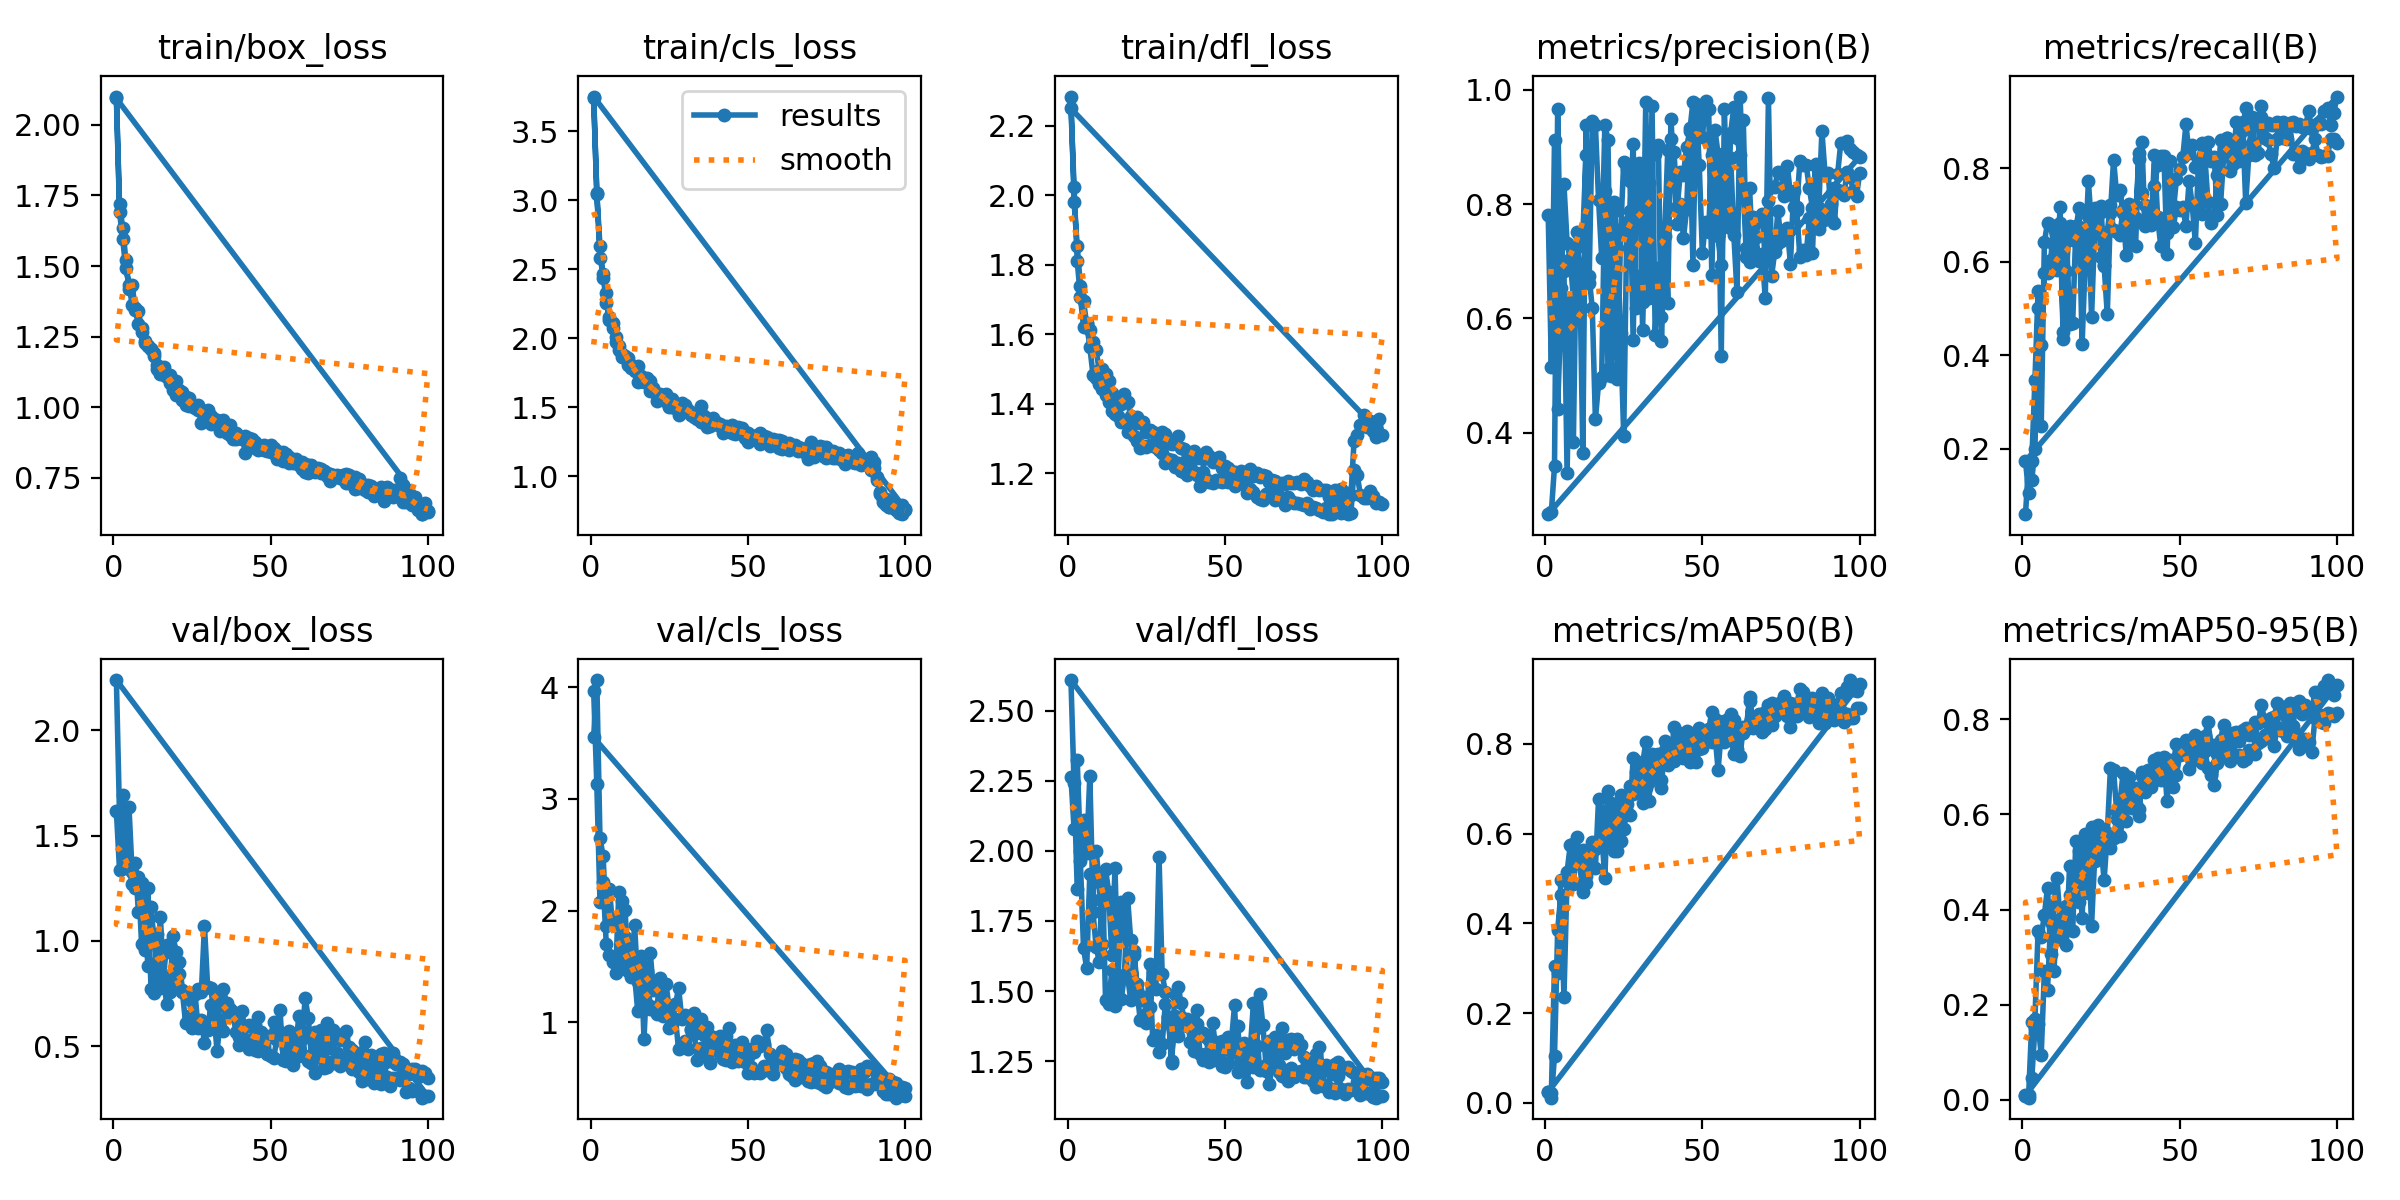

The table this chart was drawn from, first rows:
epoch, time, train/box_loss, train/cls_loss, train/dfl_loss, metrics/precision(B), metrics/recall(B), metrics/mAP50(B), metrics/mAP50-95(B), val/box_loss, val/cls_loss, val/dfl_loss, lr/pg0, lr/pg1, lr/pg2
1, 288, 2.1, 3.741, 2.284, 0.7806, 0.06025, 0.02401, 0.00946, 1.615, 3.969, 2.262, 0.06721, 0.0003313, 0.0003313
2, 556.1, 1.691, 3.049, 1.98, 0.515, 0.17, 0.02111, 0.01016, 1.335, 3.133, 2.078, 0.0342, 0.000658, 0.000658
3, 820.6, 1.594, 2.671, 1.855, 0.9128, 0.1747, 0.3059, 0.1637, 1.545, 2.079, 2.323, 0.001186, 0.0009782, 0.0009782
4, 1085, 1.492, 2.44, 1.739, 0.442, 0.3465, 0.2892, 0.1711, 1.348, 2.253, 2.001, 0.0009703, 0.0009703, 0.0009703
5, 1349, 1.434, 2.331, 1.695, 0.6042, 0.5378, 0.4958, 0.3539, 1.359, 1.703, 2.112, 0.0009604, 0.0009604, 0.0009604
6, 1613, 1.363, 2.128, 1.629, 0.8348, 0.4219, 0.4973, 0.343, 1.269, 1.599, 1.994, 0.0009505, 0.0009505, 0.0009505
7, 1877, 1.351, 2.07, 1.613, 0.7321, 0.5762, 0.5151, 0.389, 1.369, 1.542, 2.267, 0.0009406, 0.0009406, 0.0009406
8, 2142, 1.339, 2.007, 1.577, 0.7034, 0.5752, 0.5743, 0.4458, 1.137, 1.442, 1.825, 0.0009307, 0.0009307, 0.0009307
9, 2406, 1.279, 1.942, 1.554, 0.6346, 0.6042, 0.4884, 0.3065, 1.273, 2.167, 2, 0.0009208, 0.0009208, 0.0009208
10, 2670, 1.226, 1.884, 1.496, 0.7247, 0.6729, 0.5928, 0.4097, 1.176, 1.481, 1.889, 0.0009109, 0.0009109, 0.0009109
11, 2934, 1.218, 1.863, 1.5, 0.7478, 0.6387, 0.5438, 0.4653, 0.879, 1.765, 1.666, 0.000901, 0.000901, 0.000901
12, 3199, 1.205, 1.856, 1.485, 0.7452, 0.6818, 0.5628, 0.3807, 1.159, 1.663, 1.934, 0.0008911, 0.0008911, 0.0008911
13, 3464, 1.191, 1.783, 1.467, 0.8853, 0.4341, 0.4894, 0.3848, 1.002, 1.539, 1.854, 0.0008812, 0.0008812, 0.0008812
14, 3728, 1.15, 1.765, 1.431, 0.6627, 0.6681, 0.5418, 0.4085, 0.9009, 1.424, 1.629, 0.0008713, 0.0008713, 0.0008713
15, 3994, 1.123, 1.678, 1.419, 0.9462, 0.4668, 0.567, 0.4297, 1.111, 1.099, 1.939, 0.0008614, 0.0008614, 0.0008614
16, 4258, 1.141, 1.691, 1.413, 0.938, 0.4685, 0.5232, 0.3559, 0.8105, 1.596, 1.533, 0.0008515, 0.0008515, 0.0008515
17, 4523, 1.11, 1.684, 1.399, 0.808, 0.6681, 0.6768, 0.543, 0.7015, 0.8499, 1.472, 0.0008416, 0.0008416, 0.0008416
18, 4787, 1.115, 1.71, 1.428, 0.7056, 0.7137, 0.6, 0.5227, 0.7559, 1.46, 1.556, 0.0008317, 0.0008317, 0.0008317
19, 5051, 1.084, 1.69, 1.405, 0.9382, 0.4245, 0.5004, 0.3812, 1.022, 1.115, 1.833, 0.0008218, 0.0008218, 0.0008218
20, 5315, 1.045, 1.637, 1.366, 0.913, 0.6027, 0.6957, 0.5594, 0.9459, 1.131, 1.682, 0.0008119, 0.0008119, 0.0008119
21, 5580, 1.046, 1.548, 1.361, 0.5123, 0.6973, 0.6687, 0.5393, 0.842, 1.073, 1.63, 0.000802, 0.000802, 0.000802
22, 5845, 1.053, 1.593, 1.363, 0.7879, 0.4812, 0.5604, 0.366, 0.7557, 1.399, 1.504, 0.0007921, 0.0007921, 0.0007921
23, 6109, 1.036, 1.551, 1.344, 0.7227, 0.6713, 0.5614, 0.5096, 0.6083, 1.166, 1.398, 0.0007822, 0.0007822, 0.0007822
24, 6373, 1.032, 1.596, 1.348, 0.5737, 0.6992, 0.6866, 0.5767, 0.6425, 1.065, 1.407, 0.0007723, 0.0007723, 0.0007723
25, 6638, 1.003, 1.509, 1.32, 0.394, 0.7188, 0.6102, 0.5336, 0.5855, 0.9497, 1.385, 0.0007624, 0.0007624, 0.0007624
26, 6903, 0.9998, 1.501, 1.325, 0.7693, 0.5905, 0.6478, 0.4618, 0.7478, 0.9799, 1.595, 0.0007525, 0.0007525, 0.0007525
27, 7167, 1.009, 1.493, 1.32, 0.7878, 0.487, 0.6407, 0.5604, 0.5853, 1.028, 1.326, 0.0007426, 0.0007426, 0.0007426
28, 7431, 0.9451, 1.443, 1.283, 0.905, 0.7045, 0.7693, 0.6965, 0.6265, 0.7543, 1.344, 0.0007327, 0.0007327, 0.0007327
29, 7695, 0.9579, 1.483, 1.306, 0.6173, 0.8178, 0.7614, 0.6923, 0.5149, 0.7754, 1.283, 0.0007228, 0.0007228, 0.0007228
30, 7959, 0.9844, 1.474, 1.318, 0.6742, 0.7422, 0.7327, 0.6056, 0.5764, 0.8324, 1.312, 0.0007129, 0.0007129, 0.0007129
31, 8224, 0.9675, 1.477, 1.313, 0.6293, 0.754, 0.7549, 0.6217, 0.6936, 0.7546, 1.454, 0.000703, 0.000703, 0.000703
32, 8515, 0.9459, 1.442, 1.288, 0.9779, 0.7036, 0.8034, 0.6858, 0.6531, 0.9376, 1.408, 0.0006931, 0.0006931, 0.0006931
33, 8832, 0.9447, 1.431, 1.285, 0.6356, 0.6861, 0.673, 0.5862, 0.4762, 0.8888, 1.251, 0.0006832, 0.0006832, 0.0006832
34, 9139, 0.9172, 1.428, 1.288, 0.9716, 0.7231, 0.7741, 0.6792, 0.6225, 0.6563, 1.409, 0.0006733, 0.0006733, 0.0006733
35, 9660, 0.9548, 1.51, 1.309, 0.5713, 0.6407, 0.7404, 0.6413, 0.574, 0.7719, 1.341, 0.0006634, 0.0006634, 0.0006634
36, 9966, 0.9127, 1.432, 1.272, 0.6889, 0.6927, 0.7778, 0.6555, 0.6792, 0.6928, 1.407, 0.0006535, 0.0006535, 0.0006535
37, 10285, 0.9358, 1.372, 1.269, 0.6028, 0.8195, 0.7207, 0.5967, 0.6425, 0.7699, 1.387, 0.0006436, 0.0006436, 0.0006436
38, 10584, 0.8984, 1.361, 1.241, 0.7594, 0.7475, 0.7873, 0.6799, 0.6629, 0.6321, 1.374, 0.0006337, 0.0006337, 0.0006337
39, 10856, 0.8858, 1.379, 1.257, 0.6269, 0.7209, 0.7539, 0.6461, 0.6552, 0.7573, 1.391, 0.0006238, 0.0006238, 0.0006238
40, 11127, 0.8966, 1.392, 1.265, 0.9491, 0.7072, 0.7643, 0.6874, 0.5075, 0.8065, 1.285, 0.0006139, 0.0006139, 0.0006139
41, 11399, 0.8888, 1.36, 1.244, 0.8536, 0.7102, 0.837, 0.685, 0.6671, 0.7143, 1.431, 0.000604, 0.000604, 0.000604
42, 11669, 0.8997, 1.345, 1.25, 0.7647, 0.7606, 0.7794, 0.6889, 0.5351, 0.6731, 1.276, 0.0005941, 0.0005941, 0.0005941
43, 11941, 0.8733, 1.352, 1.24, 0.7998, 0.8055, 0.8141, 0.7193, 0.4887, 0.6562, 1.255, 0.0005842, 0.0005842, 0.0005842
44, 12213, 0.8886, 1.359, 1.262, 0.7409, 0.8249, 0.7677, 0.6965, 0.5118, 0.7565, 1.275, 0.0005743, 0.0005743, 0.0005743
45, 12486, 0.875, 1.371, 1.251, 0.7917, 0.8267, 0.8292, 0.7191, 0.5413, 0.6651, 1.325, 0.0005644, 0.0005644, 0.0005644
46, 12758, 0.8532, 1.308, 1.232, 0.9339, 0.6165, 0.7643, 0.6279, 0.6385, 0.6602, 1.386, 0.0005545, 0.0005545, 0.0005545
47, 13030, 0.861, 1.352, 1.239, 0.6942, 0.8145, 0.8133, 0.714, 0.5696, 0.6533, 1.303, 0.0005446, 0.0005446, 0.0005446
48, 13300, 0.8665, 1.315, 1.247, 0.9748, 0.7083, 0.8186, 0.7085, 0.4879, 0.7156, 1.274, 0.0005347, 0.0005347, 0.0005347
49, 13572, 0.8443, 1.278, 1.215, 0.8688, 0.7773, 0.8359, 0.7487, 0.4643, 0.6462, 1.234, 0.0005248, 0.0005248, 0.0005248
50, 13843, 0.8428, 1.25, 1.221, 0.7141, 0.7973, 0.8122, 0.7359, 0.456, 0.5468, 1.23, 0.0005149, 0.0005149, 0.0005149
51, 14115, 0.8392, 1.282, 1.214, 0.7682, 0.823, 0.8118, 0.7259, 0.4464, 0.5977, 1.242, 0.000505, 0.000505, 0.000505
52, 14386, 0.8175, 1.292, 1.206, 0.7518, 0.8933, 0.833, 0.7326, 0.532, 0.5423, 1.319, 0.0004951, 0.0004951, 0.0004951
53, 14648, 0.8241, 1.269, 1.204, 0.8859, 0.8314, 0.8707, 0.749, 0.6736, 0.5522, 1.449, 0.0004852, 0.0004852, 0.0004852
54, 14897, 0.8082, 1.235, 1.198, 0.8071, 0.8498, 0.8558, 0.7587, 0.4335, 0.5444, 1.21, 0.0004753, 0.0004753, 0.0004753
55, 15145, 0.8233, 1.252, 1.208, 0.7437, 0.8017, 0.8512, 0.7677, 0.4917, 0.6033, 1.27, 0.0004654, 0.0004654, 0.0004654
56, 15393, 0.8009, 1.253, 1.196, 0.6935, 0.8135, 0.8439, 0.7332, 0.5744, 0.574, 1.314, 0.0004555, 0.0004555, 0.0004555
57, 15640, 0.8098, 1.25, 1.199, 0.8139, 0.8544, 0.852, 0.7601, 0.4089, 0.5722, 1.177, 0.0004456, 0.0004456, 0.0004456
58, 15887, 0.8173, 1.269, 1.211, 0.7904, 0.8321, 0.8565, 0.7638, 0.4857, 0.5357, 1.253, 0.0004357, 0.0004357, 0.0004357
59, 16134, 0.7936, 1.228, 1.192, 0.8811, 0.8555, 0.8679, 0.7934, 0.4534, 0.6735, 1.227, 0.0004258, 0.0004258, 0.0004258
60, 16382, 0.8052, 1.259, 1.2, 0.7463, 0.8159, 0.8532, 0.7464, 0.5747, 0.6656, 1.368, 0.0004159, 0.0004159, 0.0004159
... 140 more rows
